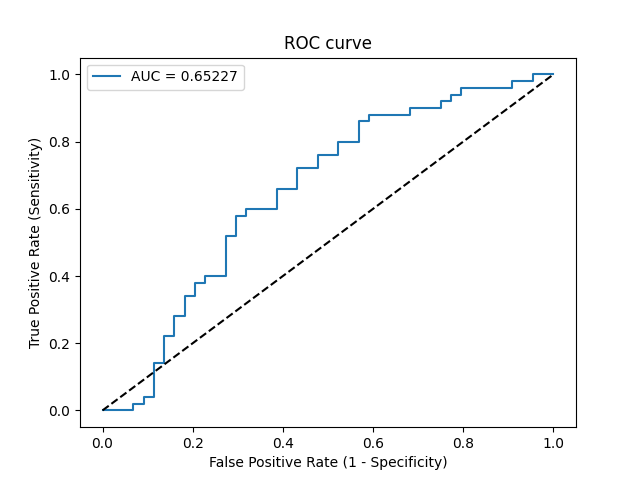

Data behind this chart, as committed beside it:
Threshold, Sensitivity, Specificity, NPV, PPV
inf, 0.0, 1.0, 0.4681, 0
0.7921, 0.0, 0.9773, 0.4624, 0.0
0.649, 0.0, 0.9318, 0.4505, 0.0
0.6465, 0.02, 0.9318, 0.4556, 0.25
0.6432, 0.02, 0.9091, 0.4494, 0.2
0.6404, 0.04, 0.9091, 0.4545, 0.3333
0.6382, 0.04, 0.8864, 0.4483, 0.2857
0.6234, 0.14, 0.8864, 0.4756, 0.5833
0.6209, 0.14, 0.8636, 0.4691, 0.5385
0.6154, 0.22, 0.8636, 0.4935, 0.6471
0.6122, 0.22, 0.8409, 0.4868, 0.6111
0.6097, 0.28, 0.8409, 0.5068, 0.6667
0.6091, 0.28, 0.8182, 0.5, 0.6364
0.6004, 0.34, 0.8182, 0.5217, 0.68
0.5995, 0.34, 0.7955, 0.5147, 0.6538
0.5929, 0.38, 0.7955, 0.5303, 0.6786
0.5926, 0.38, 0.7727, 0.5231, 0.6552
0.5925, 0.4, 0.7727, 0.5312, 0.6667
0.5888, 0.4, 0.7273, 0.5161, 0.625
0.5787, 0.52, 0.7273, 0.5714, 0.6842
0.5757, 0.52, 0.7045, 0.5636, 0.6667
0.5718, 0.58, 0.7045, 0.5962, 0.6905
0.5706, 0.58, 0.6818, 0.5882, 0.6744
0.5681, 0.6, 0.6818, 0.6, 0.6818
0.5656, 0.6, 0.6136, 0.5745, 0.6383
0.5627, 0.66, 0.6136, 0.6136, 0.66
0.5623, 0.66, 0.5682, 0.5952, 0.6346
0.5552, 0.72, 0.5682, 0.641, 0.6545
0.5529, 0.72, 0.5227, 0.6216, 0.6316
0.5456, 0.76, 0.5227, 0.6571, 0.6441
0.5453, 0.76, 0.4773, 0.6364, 0.623
0.538, 0.8, 0.4773, 0.6774, 0.6349
0.5371, 0.8, 0.4318, 0.6552, 0.6154
0.5356, 0.86, 0.4318, 0.7308, 0.6324
0.5352, 0.86, 0.4091, 0.72, 0.6232
0.534, 0.88, 0.4091, 0.75, 0.6286
0.5257, 0.88, 0.3182, 0.7, 0.5946
0.5243, 0.9, 0.3182, 0.7368, 0.6
0.5214, 0.9, 0.25, 0.6875, 0.5769
0.5182, 0.92, 0.25, 0.7333, 0.5823
0.5139, 0.92, 0.2273, 0.7143, 0.575
0.5119, 0.94, 0.2273, 0.7692, 0.5802
0.508, 0.94, 0.2045, 0.75, 0.5732
0.5044, 0.96, 0.2045, 0.8182, 0.5783
0.4823, 0.96, 0.09091, 0.6667, 0.5455
0.4768, 0.98, 0.09091, 0.8, 0.5506
0.4734, 0.98, 0.04545, 0.6667, 0.5385
0.468, 1.0, 0.04545, 1.0, 0.5435
0.4329, 1.0, 0.0, 0, 0.5319
